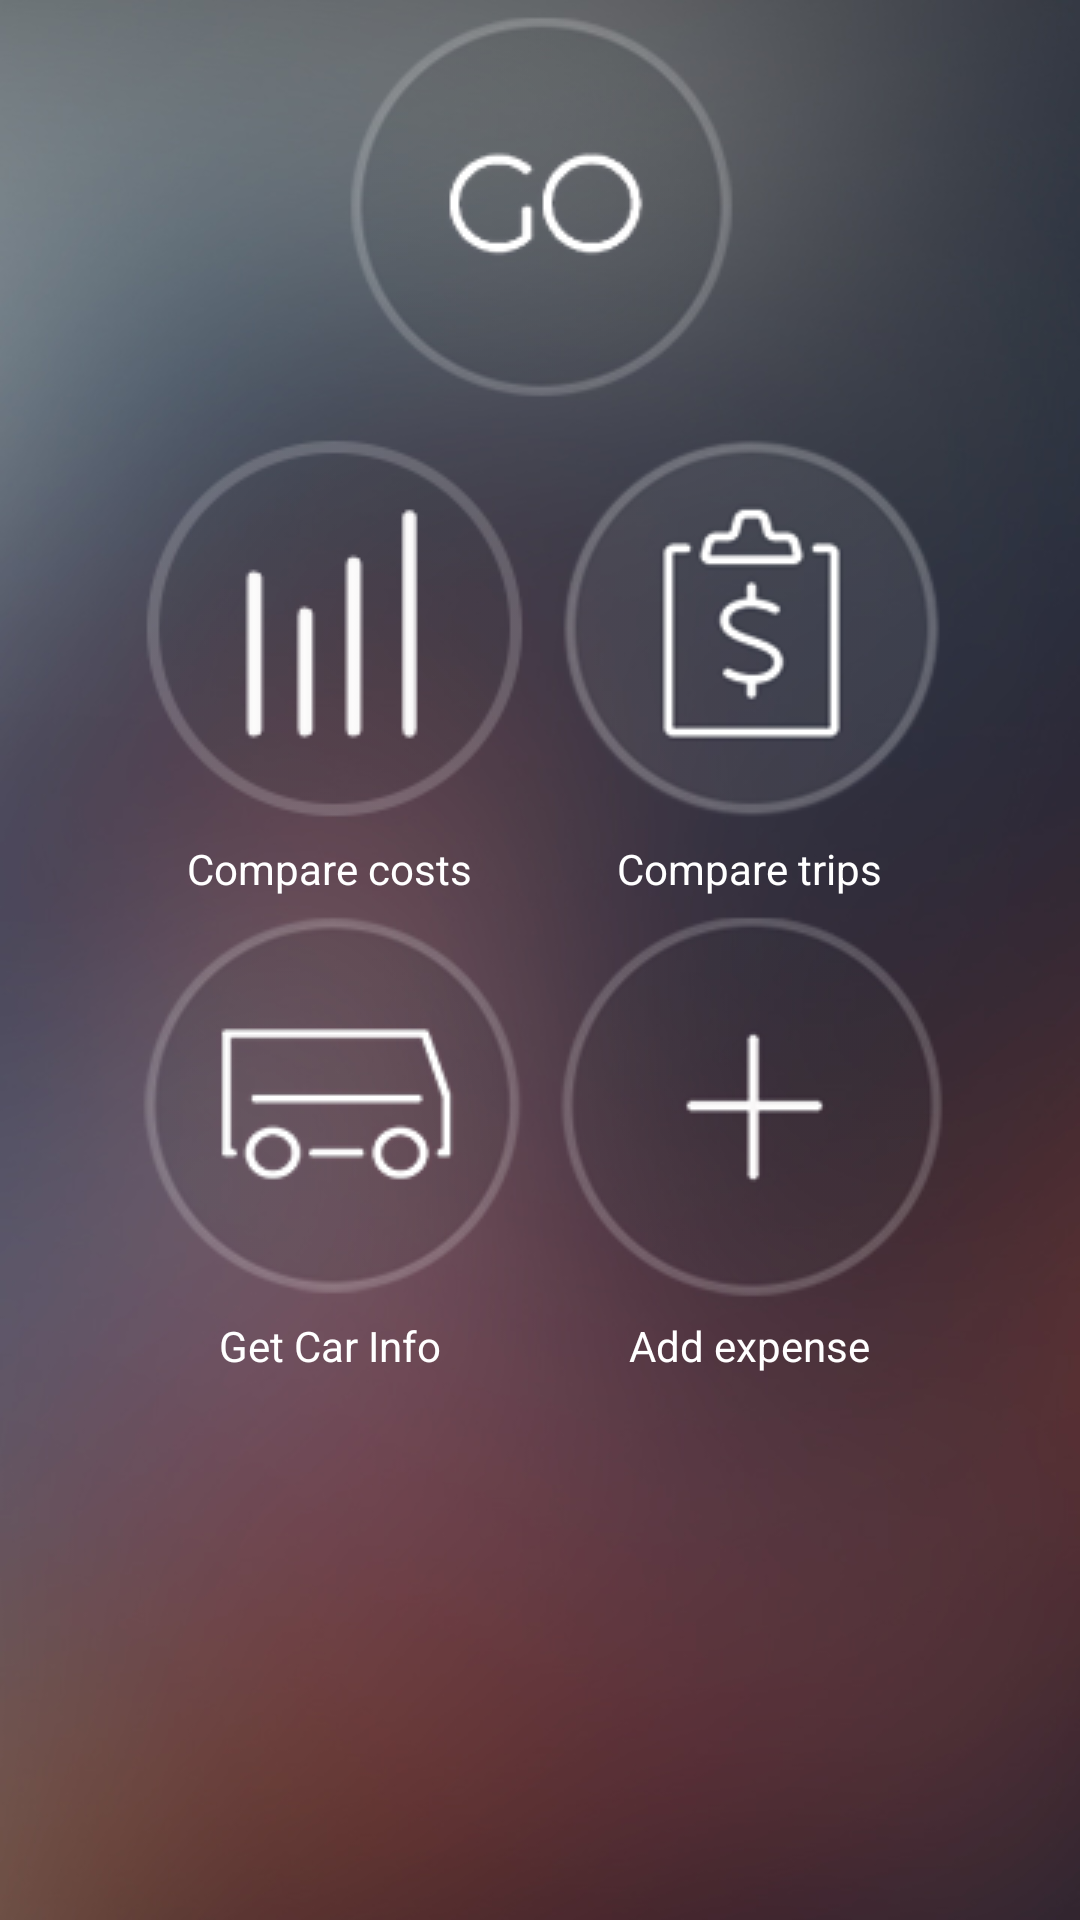

Write the Android layout XML for this screen, with the resource values it uses.
<!-- AndroidManifest.xml: application theme AppTheme -->
<!-- res/layout/activity_dash.xml -->
<?xml version="1.0" encoding="utf-8"?>
<LinearLayout xmlns:android="http://schemas.android.com/apk/res/android"
    android:layout_width="match_parent"
    android:layout_height="match_parent"
    android:background="@drawable/blueberry"
    android:orientation="vertical"
    android:textAlignment="center" >

    <ImageButton
        android:id="@+id/imageButton2"
        android:layout_width="wrap_content"
        android:layout_height="wrap_content"
        android:onClick="startCollectData"
        android:background="@android:color/transparent"
        android:layout_gravity="center_horizontal"
        android:src="@drawable/startxml" />

    <TableLayout
        android:layout_width="wrap_content"
        android:layout_height="wrap_content"
        android:layout_gravity="center_horizontal" >

        <TableRow
            android:id="@+id/tableRow1"
            android:layout_width="wrap_content"
            android:layout_height="wrap_content" >

            <ImageButton
                android:id="@+id/imageButton1"
                android:layout_width="wrap_content"
                android:layout_height="wrap_content"
                android:adjustViewBounds="false"
                android:onClick="getStats"
                android:background="@android:color/transparent"
                android:scaleType="center"
                android:src="@drawable/compare_tripxml" />

            <ImageButton
                android:id="@+id/imageButton1"
                android:layout_width="wrap_content"
                android:layout_height="wrap_content"
                android:adjustViewBounds="false"
                android:onClick="startListTrips"
                android:background="@android:color/transparent"
                android:scaleType="center"
                android:src="@drawable/add_expensexml" />
            
        </TableRow>

        <TableRow
            android:id="@+id/tableRow3"
            android:layout_width="wrap_content"
            android:layout_height="wrap_content" >

            <TextView
                android:id="@+id/insuranceQ"
                android:layout_width="wrap_content"
                android:layout_height="wrap_content"
                android:layout_gravity="center_horizontal"
                android:text="Compare costs"
                android:textColor="@android:color/white" />

            <TextView
                android:id="@+id/paymentQ"
                android:layout_width="wrap_content"
                android:layout_height="wrap_content"
                android:layout_gravity="center_horizontal"
                android:text="Compare trips"
                android:textColor="@android:color/white" />

        </TableRow>

        <TableRow
            android:id="@+id/tableRow2"
            android:layout_width="wrap_content"
            android:layout_height="wrap_content" >

            <ImageButton
                android:id="@+id/imageButton1"
                android:layout_width="wrap_content"
                android:layout_height="wrap_content"
                android:adjustViewBounds="false"
                android:background="@android:color/transparent"
                android:scaleType="center"
                android:onClick="startCarDetails"
                android:src="@drawable/car_details" />

            <ImageButton
                android:id="@+id/imageButton1"
                android:layout_width="wrap_content"
                android:layout_height="wrap_content"
                android:adjustViewBounds="false"
                android:onClick="inputDialog"
                android:background="@android:color/transparent"
                android:scaleType="center"
                android:src="@drawable/addxml" />

        </TableRow>
        
         <TableRow
            android:id="@+id/tableRow4"
            android:layout_width="wrap_content"
            android:layout_height="wrap_content" >

            <TextView
                android:id="@+id/textView3"
                android:layout_width="wrap_content"
                android:layout_height="wrap_content"
                android:layout_gravity="center_horizontal"
                android:text="Get Car Info"
                
                android:textColor="@android:color/white" />

            <TextView
                android:id="@+id/textView4"
                android:layout_width="wrap_content"
                android:layout_height="wrap_content"
                android:layout_gravity="center_horizontal"
                android:text="Add expense"
                android:textColor="@android:color/white" />

        </TableRow>

    </TableLayout>

</LinearLayout>
<!-- resources referenced by this layout -->
<resources>
  <!-- drawable add_expensexml (drawable) -->
  <?xml version="1.0" encoding="utf-8"?>
  <selector xmlns:android="http://schemas.android.com/apk/res/android">
      <item 
          android:state_pressed="true" 
          android:drawable="@drawable/add_expense_dark" />
      <item 
          android:drawable="@drawable/add_expense" />
   </selector>
  <!-- drawable addxml (drawable) -->
  <?xml version="1.0" encoding="utf-8"?>
  <selector xmlns:android="http://schemas.android.com/apk/res/android">
      <item 
          android:state_pressed="true" 
          android:drawable="@drawable/add_dark" />
      <item 
          android:drawable="@drawable/add" />
   </selector>
  <!-- drawable blueberry: jpg bitmap (drawable, 102817 bytes) -->
  <!-- drawable car_details (drawable) -->
  <?xml version="1.0" encoding="utf-8"?>
  <selector xmlns:android="http://schemas.android.com/apk/res/android">
      <item 
          android:state_pressed="true" 
          android:drawable="@drawable/car_info_dark" />
      <item 
          android:drawable="@drawable/car_info" />
   </selector>
  <!-- drawable compare_tripxml (drawable) -->
  <?xml version="1.0" encoding="utf-8"?>
  <selector xmlns:android="http://schemas.android.com/apk/res/android">
      <item 
          android:state_pressed="true" 
          android:drawable="@drawable/compare_trip_dark" />
      <item 
          android:drawable="@drawable/compare_trip" />
   </selector>
  <!-- drawable startxml (drawable) -->
  <?xml version="1.0" encoding="utf-8"?>
  <selector xmlns:android="http://schemas.android.com/apk/res/android">
      <item 
          android:state_pressed="true" 
          android:drawable="@drawable/start_dark" />
      <item 
          android:drawable="@drawable/start" />
   </selector>
  <!-- drawable add_expense_dark: png bitmap (drawable, 15584 bytes) -->
  <!-- drawable add_expense: png bitmap (drawable, 14429 bytes) -->
  <!-- drawable add_dark: png bitmap (drawable, 27974 bytes) -->
  <!-- drawable add: png bitmap (drawable, 27196 bytes) -->
  <!-- drawable car_info_dark: png bitmap (drawable, 31909 bytes) -->
  <!-- drawable car_info: png bitmap (drawable, 31288 bytes) -->
  <!-- drawable compare_trip_dark: png bitmap (drawable, 25777 bytes) -->
  <!-- drawable compare_trip: png bitmap (drawable, 25218 bytes) -->
  <!-- drawable start_dark: png bitmap (drawable, 32292 bytes) -->
  <!-- drawable start: png bitmap (drawable, 31687 bytes) -->
</resources>
